Run: headless pygame with SDL's dummy video driver; simulated clock (each Clock.tick advances the game by its frame time, no real sleeping); random seed 0; keys injected as events and as key.get_pressed() state; no mouse input.
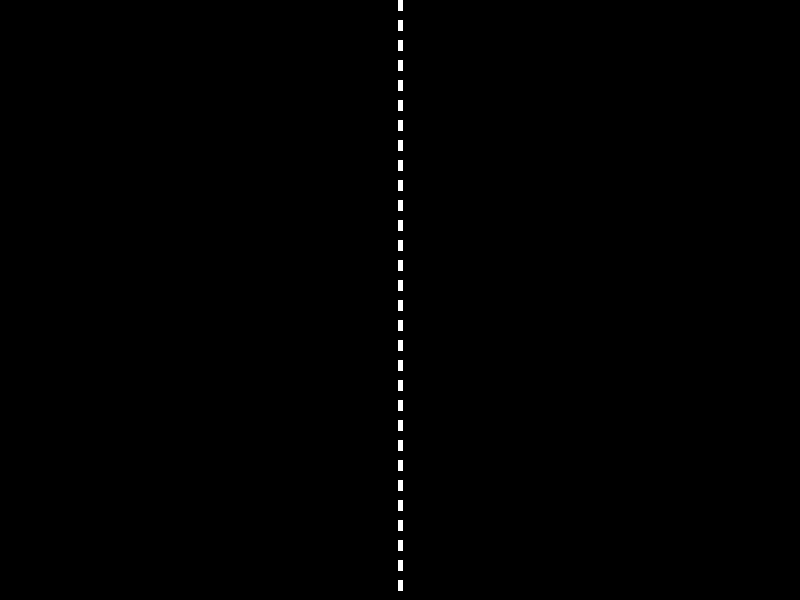
Frame 1 of 4 · flips 1–60 · no input
Frame 2 of 4 · flips 61–180 · tapped SPACE, RETURN · held RIGHT (→), D · screen unchanged from frame 1, image omitted
Frame 3 of 4 · flips 181–300 · held DOWN (↓), S · screen unchanged from frame 2, image omitted
Frame 4 of 4 · flips 301–420 · held LEFT (←), A, UP (↑), W · screen unchanged from frame 3, image omitted

The pygame program that drew these frames:

"""
Nom : Ping-Tong-Points
Auteur : StaringLow
Fichier : 2-test_pygame-SéparationDeTerrain.py
Création : 05-09-2026
Version : 1.00
Description : Test de la séparation entre terrain des deux joueurs. (Test de la ligne centrale du terrain de jeu.)
"""

# Importation
import pygame

# Initialisation des variables du jeu.
running = True # Permet de démarrer la page de jeu.

# Initialisation de pygame (Initialisation du son, affichage, etc...)
pygame.init()

# Affichage de la fenêtre de jeu (800 pixels de largeur sur 600 pixels de hauteurs).
window = pygame.display.set_mode((800, 600))

# Boucle principale du jeu (Boucle qui permet de garder la fenêtre ouverte et d'attendre que l'utilisateur ferme la fenêtre).
while (running):

    # Remplissage de la fenêtre avec une couleur (noir).
    window.fill((0, 0, 0))

    # Dessin de la ligne a trait centrale (Séparant les deux terrains du jeu.)
    for y in range(0, 600, 20):
        pygame.draw.line(window, (255, 255, 255), (400, y), (400, y + 10), 5)

    # Evenement de fermeture de la fenêtre (Lorsque l'utilisateur clique sur la croix, la fenêtre se ferme).
    for event in pygame.event.get():
        if event.type == pygame.QUIT:
            running = False

    #   Rafraichissement de l'affichage (Met à jour l'affichage de la fenêtre).
    pygame.display.flip()
